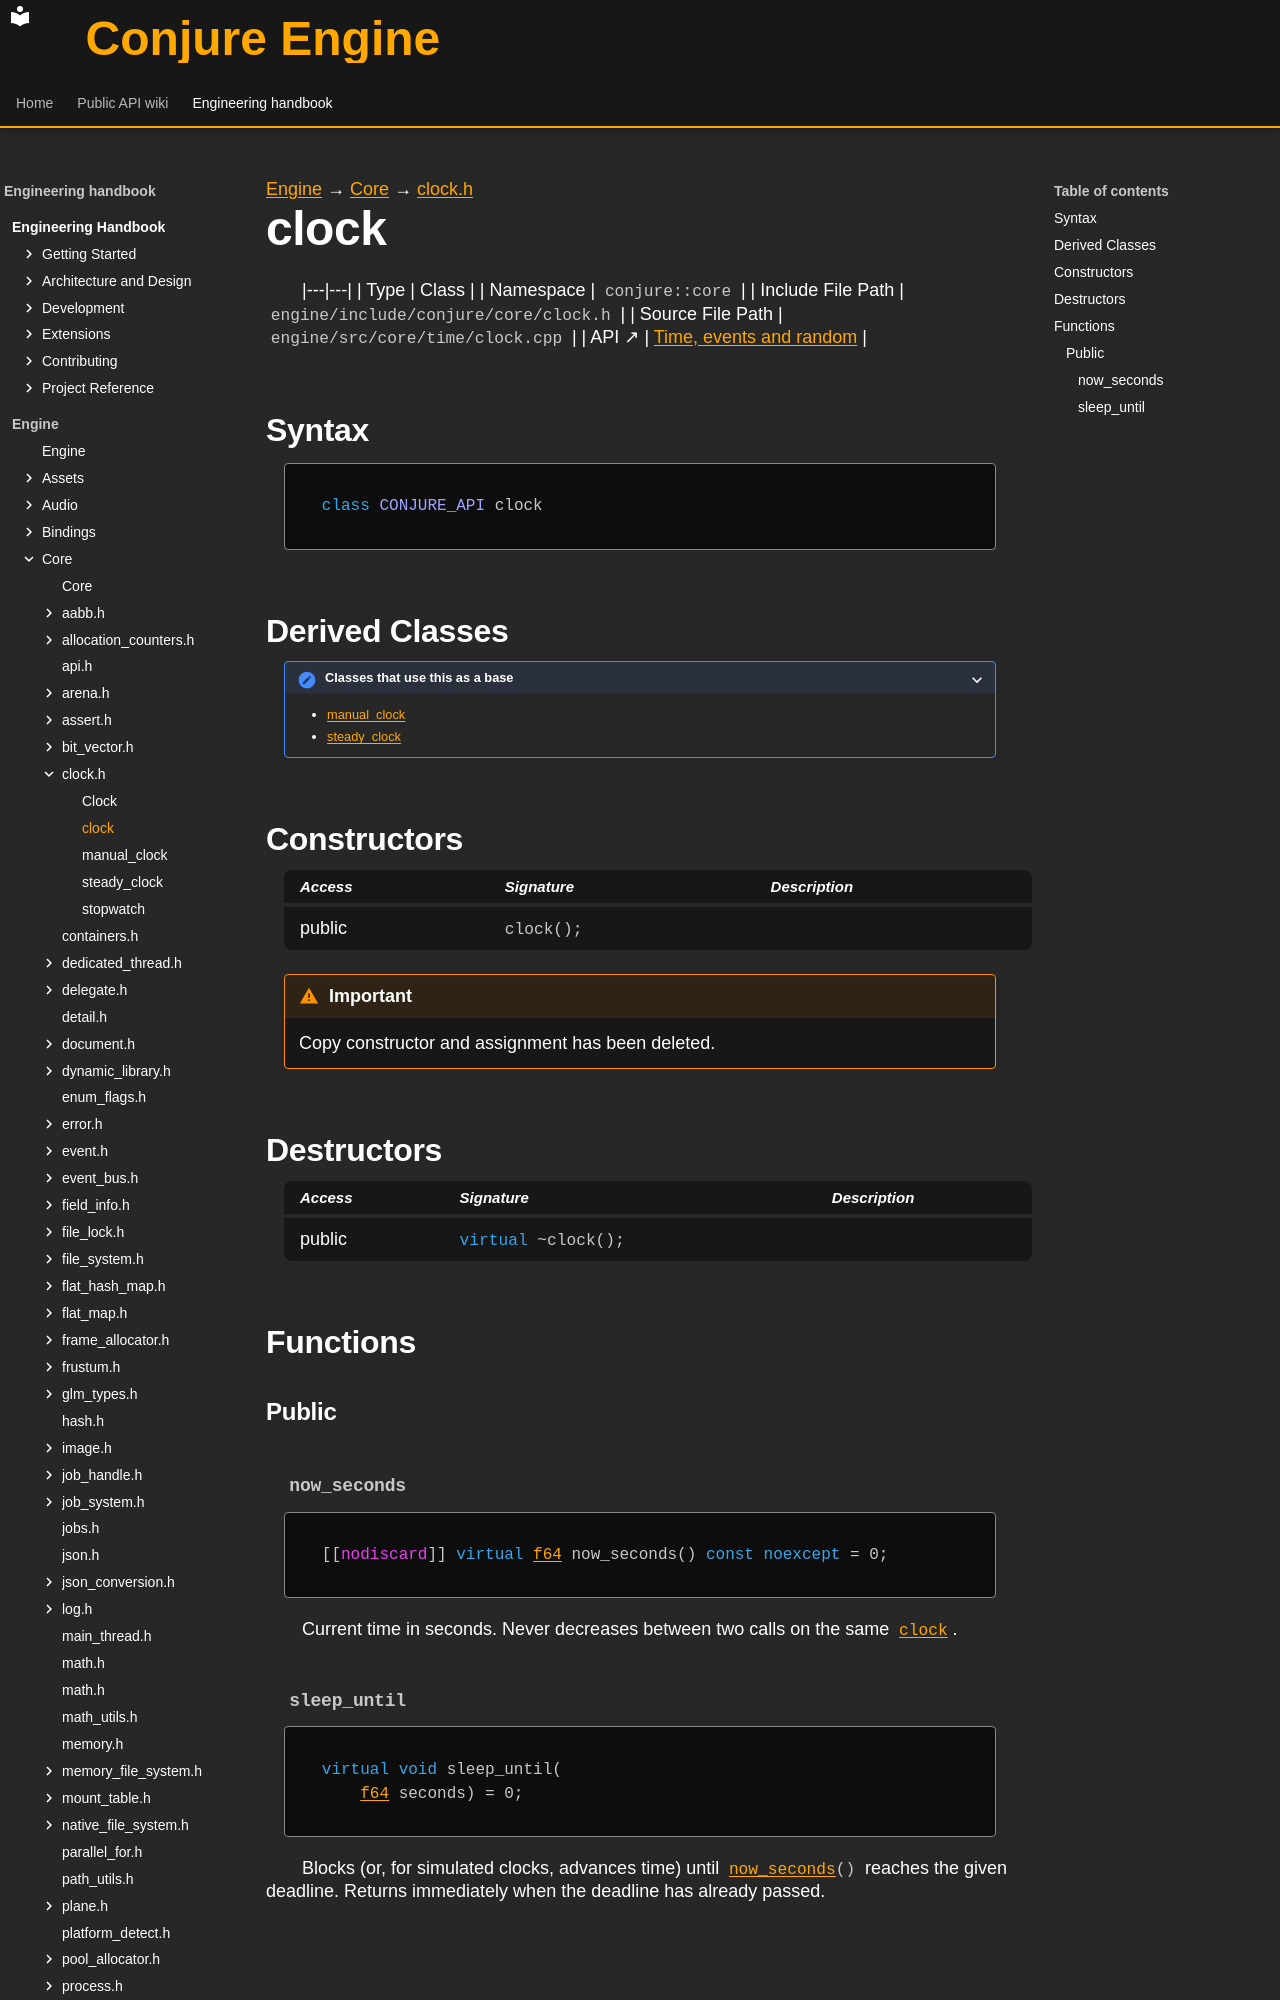

repository: Dozer90/Conjure-Engine · page: handbook/engine/core/clock/clock.html · generator: mkdocs

---
kind: class
---

[Engine](../../../engine.md) → [Core](../../core.md) → [clock.h](../clock.md)

# clock
<!-- doc-template:type -->

|---|---|
| Type | Class |
| Namespace | `conjure::core` |
| Include File Path | `engine/include/conjure/core/clock.h` |
| Source File Path | `engine/src/core/time/clock.cpp` |
| API ↗ | [Time, events and random](../../../../api/core/time-and-events.md) |

## Syntax

```cpp
class CONJURE_API clock
```

## Derived Classes


<details><summary>Classes that use this as a base</summary>

<ul>

<li><a href="manual-clock.html">manual_clock</a></li>

<li><a href="steady-clock.html">steady_clock</a></li>

</ul>

</details>

## Constructors

<table class="member-table">
<thead><tr><th>Access</th><th>Signature</th><th>Description</th></tr></thead>
<tbody>
<tr><td>public</td><td><code class="signature">clock();</code></td><td></td></tr>
</tbody>
</table>

<div class="admonition important" role="note"><p class="admonition-title">Important</p><p>Copy constructor and assignment has been deleted.</p></div>

## Destructors

<table class="member-table">
<thead><tr><th>Access</th><th>Signature</th><th>Description</th></tr></thead>
<tbody>
<tr><td>public</td><td><code class="signature"><span class="k">virtual</span> ~clock();</code></td><td></td></tr>
</tbody>
</table>



## Functions

### Public
